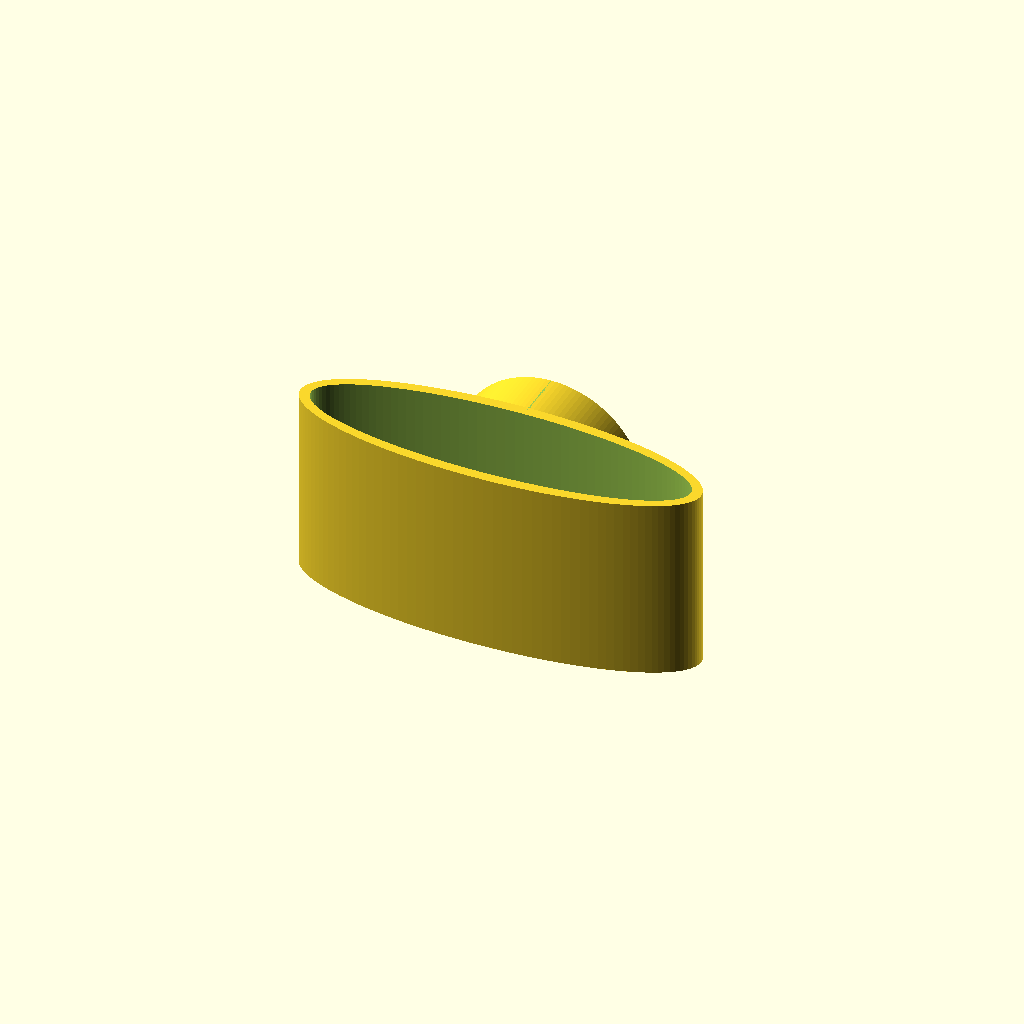
Cell 1: rendered with the file's own defaults.
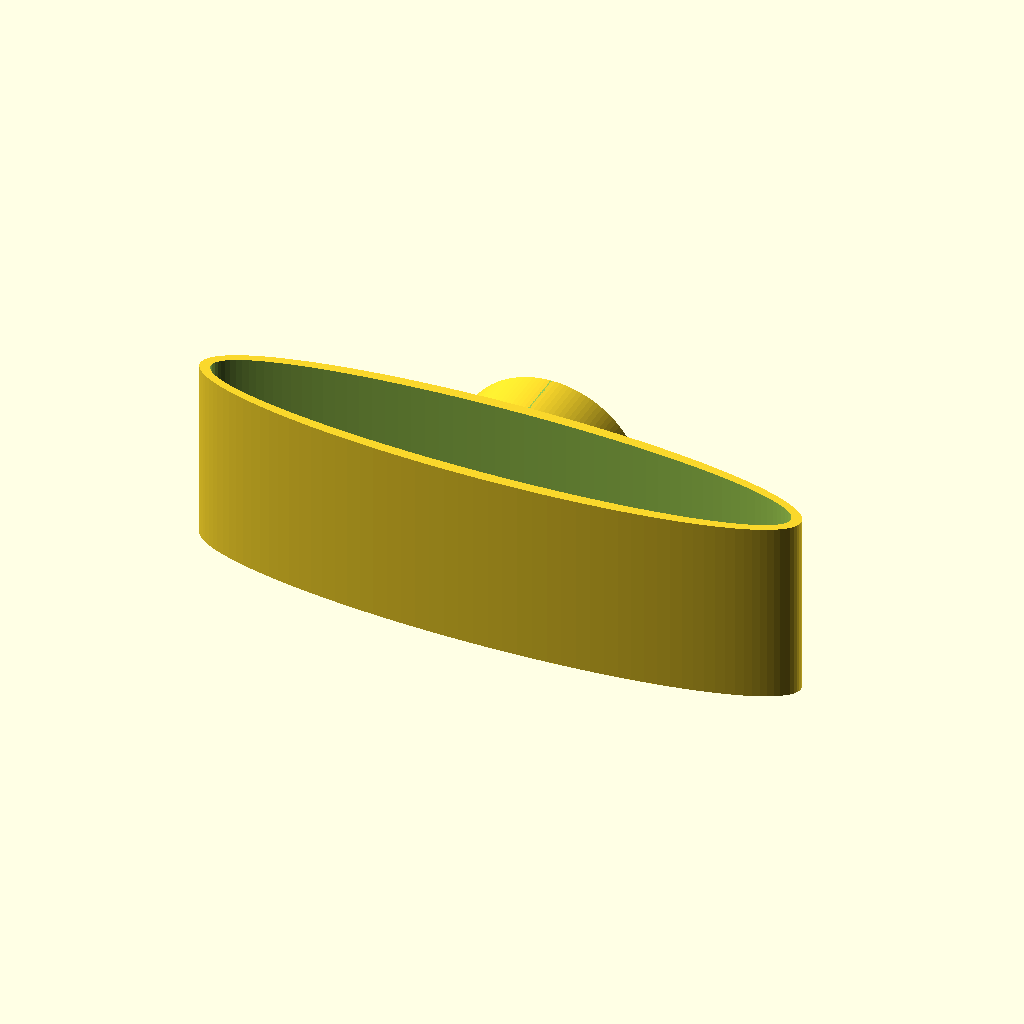
Cell 2 — dampenerLength set to 150, the other parameters unchanged.
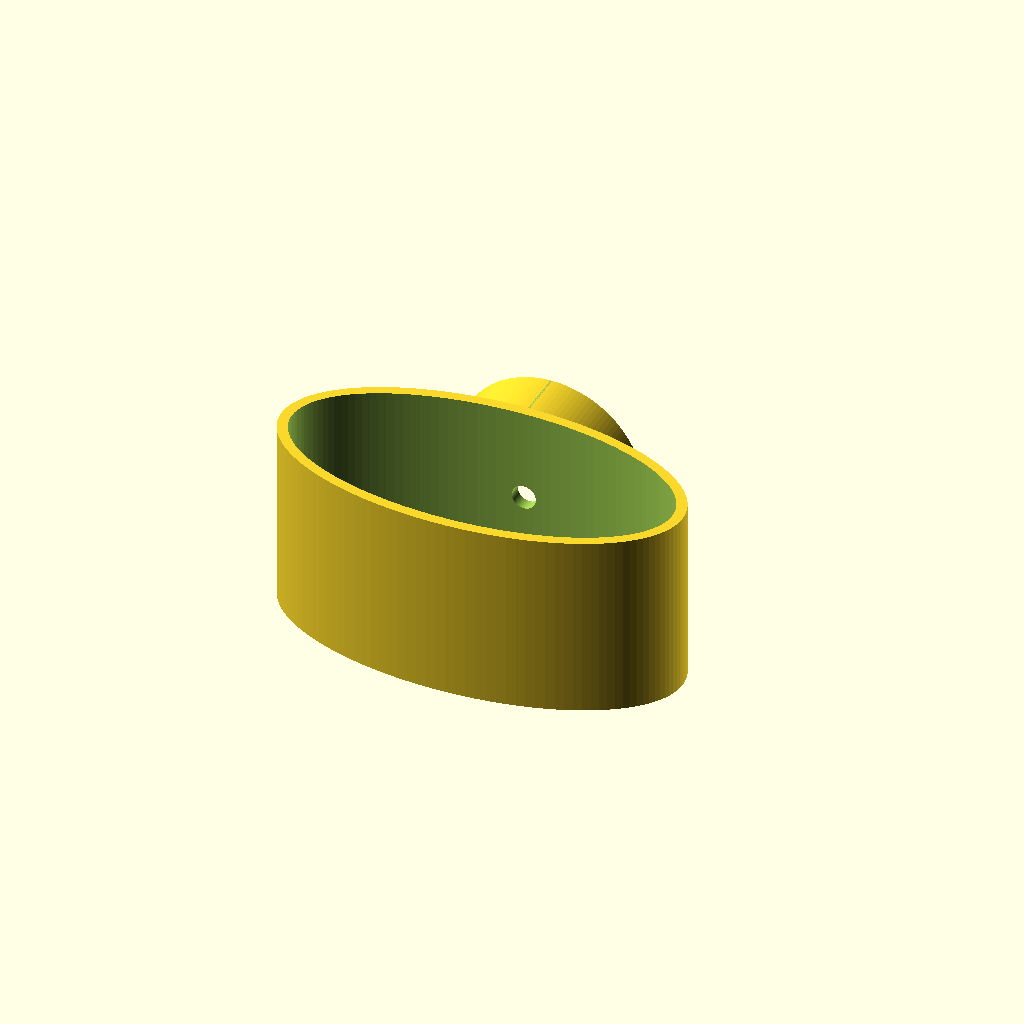
Cell 3: the same model with dampenerHeight = 50.
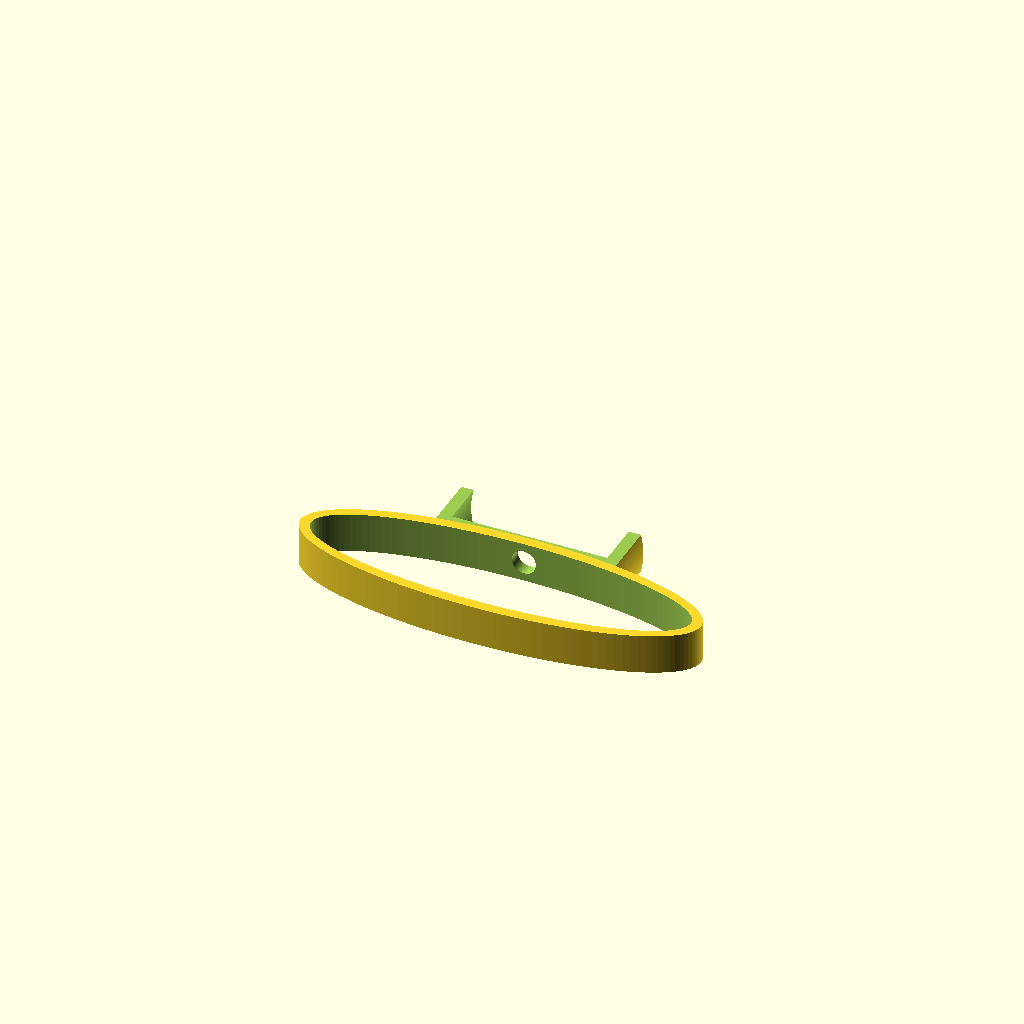
Cell 4: dampenerWidth = 10 (everything else at default).
One fixed orthographic camera (rotation 55°, 0°, 25°; colour scheme Cornfield) for every cell.
Source of the model, inputs/thingiverse/files/thing-279318/files/dampener-customizable.scad:
//Dampeners for printer
//By Jkk79

// preview[view:north, tilt:bottom]

//
mountType=2;  //[1:square, 2:round]

//Has to be quite large to absorb vibrations. 100mm works well.
dampenerLength=100;//[60:150]

//30mm works well.
dampenerHeight=30; //[15:50]

//19mm for prusa i3 (with two extra dampeners under the frame), 46mm for k8200 (with 4 dampeners)
dampenerWidth=46; //[10:60]

//(Thickness). 2.6mm seems flexible enough, and 3 too stiff already.
dampenerStrength=2.6;//[1.6:0.1:4.0]

//~10mm is good for prusa i3, 12mm for k8200, at least...
mountHeight=12;//[0:0.5:20]

//22.4 for prusa i3 legs, 6mm for prusa i3's aluminium frame, 40mm for k8200's round legs.
mountLength=40;//[0:0.2:60]

//For possible bolt-type fastening. 
holeSize=6;//[0:0.5:20]


module squareMount(){
linear_extrude(dampenerWidth)polygon(points=[[0,mountHeight],[0,0],[mountLength,0],[mountLength,mountHeight],[mountLength+3,mountHeight],[mountLength+3,-dampenerHeight/2],[-3,-dampenerHeight/2],[-3,mountHeight]]);
}

module roundMount(){
	rotate([90,0,0])translate([mountLength/2,dampenerWidth/2,-mountHeight+1]){
		difference(){
			difference(){
				cylinder(mountHeight+2,(mountLength/2)+3,(mountLength/2)+3,$fn=128);
				translate([0,0,-1])cylinder(mountHeight+0.5,(mountLength/2),(mountLength/2),$fn=128);
			}
			translate([0-dampenerLength/2,dampenerWidth/2,-dampenerHeight+mountHeight])cube([100,mountLength/2,dampenerHeight+mountHeight]);
			translate([0-dampenerLength/2,-(mountLength/2)-dampenerWidth/2,-dampenerHeight+mountHeight])cube([100,mountLength/2,dampenerHeight+mountHeight]);
		}
	}

}


module dampener(){
	
	difference(){
        union(){
            if(mountType==1){
                
                squareMount();

            }else{
                
                roundMount();
            }
              translate([(mountLength)/2,((0-dampenerHeight/2)+10)-11,0])  resize([dampenerLength,dampenerHeight])cylinder(dampenerWidth,10,10,$fn=128);
            }
      translate([(mountLength)/2,((0-dampenerHeight/2)+10)-11,-1])resize([(dampenerLength-dampenerStrength*2),dampenerHeight-dampenerStrength*2])cylinder(dampenerWidth+2,1,1,$fn=128);
      rotate([90,0,0])translate([mountLength/2,dampenerWidth/2,-4])cylinder(10,holeSize/2,holeSize/2,$fn=128);
	}
}

dampener();
Customizer parameters (derived from the source; name, type, default, range or options):
mountType: number, default 2, options 1, 2
dampenerLength: number, default 100, range 60 to 150
dampenerHeight: number, default 30, range 15 to 50
dampenerWidth: number, default 46, range 10 to 60
dampenerStrength: number, default 2.6, range 1.6 to 4, step 0.1
mountHeight: number, default 12, range 0 to 20, step 0.5
mountLength: number, default 40, range 0 to 60, step 0.2
holeSize: number, default 6, range 0 to 20, step 0.5
